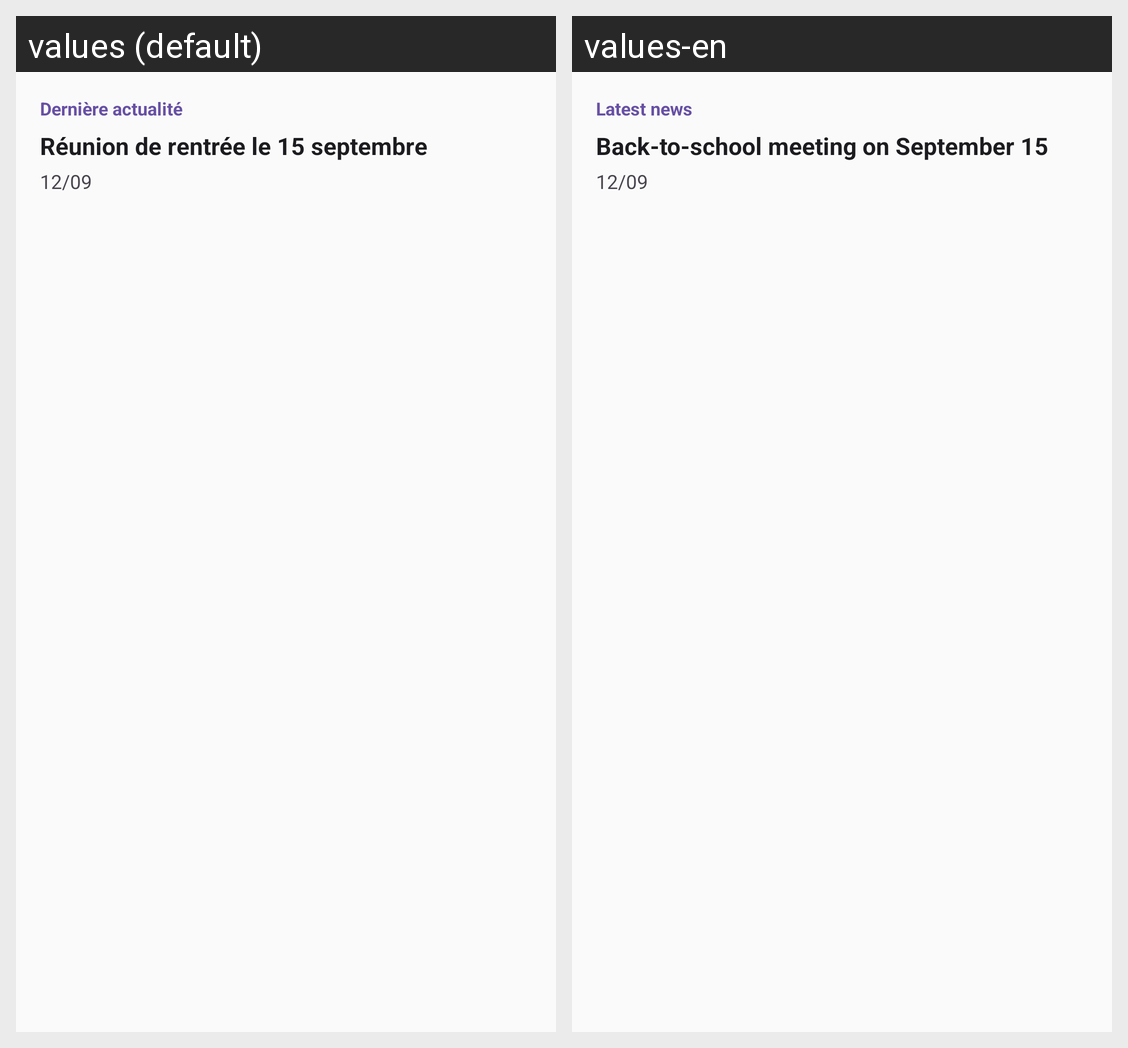

Translations of the strings shown on this Android screen, per locale in the grid:
Android screen res/layout/widget_news.xml rendered under 2 locales, left to right: values (default), values-en. Device: Nexus 5 (rendered at 1080×1920; each locale shown at half size, 540×960, under a caption strip naming it); theme Theme.Myges.
Strings drawn on this screen, with the default value and each locale's value (text and hints the layout hard-codes, and strings that could not be matched under every locale, appear in the picture but are not listed):

widget_news_label
  values: Dernière actualité
  values-en: Latest news

widget_preview_news
  values: Réunion de rentrée le 15 septembre
  values-en: Back-to-school meeting on September 15

widget_preview_news_when
  values: 12/09
  values-en: 12/09
